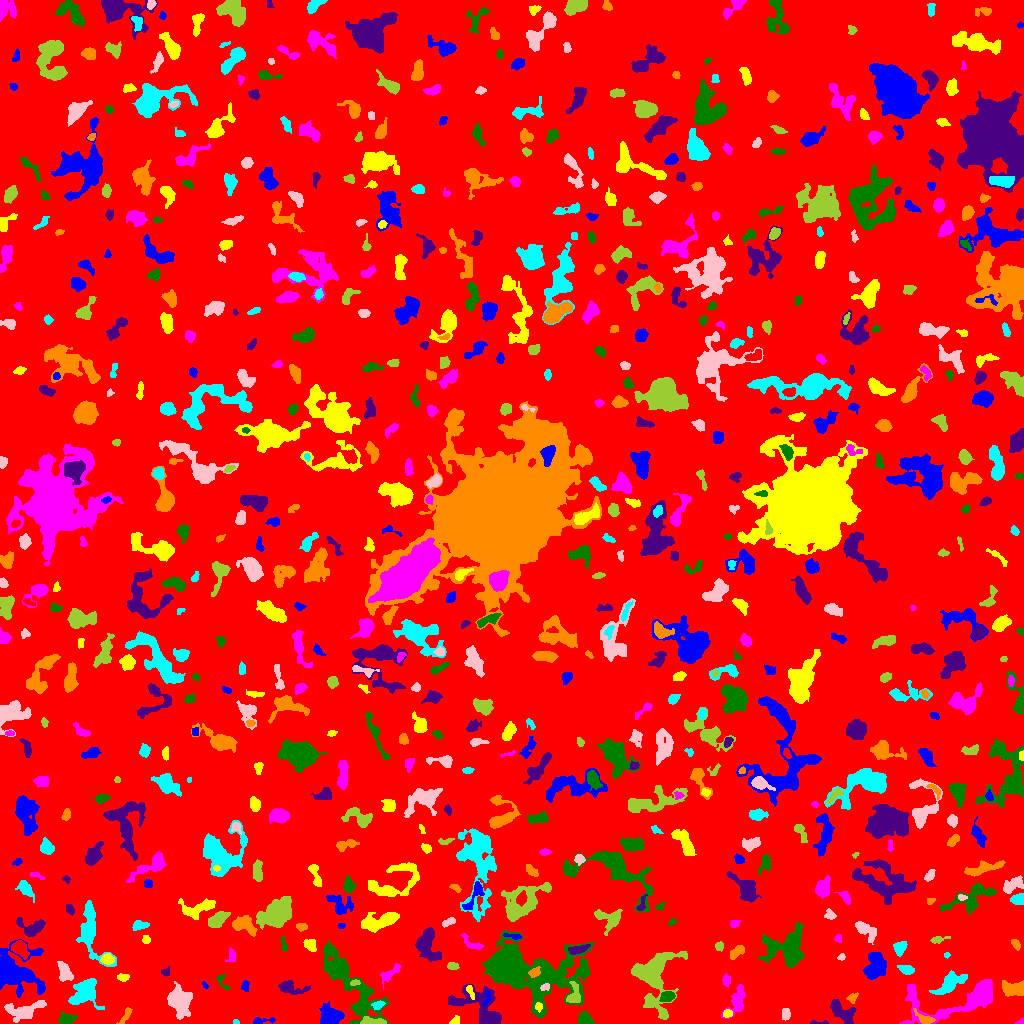

The table this chart was drawn from, first rows:
ID, X, Y, A, B, theta, total_flux, mu_max, mu_median, mu_mean, R_fwhm, R_e, R10, R90, x_start, x_end, y_start, y_end, area, greylevel
0, 508.8, 502.2, 300.6, 293.8, -0.7996, 1236166, 10.0, 1.0, 1.515, 84.58, 230.1, 86.75, 380.1, 0, 1023, 0, 1023, 816135, 1.515
1, 261.5, 2.311, 6.866, 1.395, 0.1212, 132.0, 5.0, 1.0, 1.257, 2.034, 2.706, 0.9772, 4.583, 253, 275, 0, 6, 105, 5.257
2, 454.5, 2.244, 2.506, 1.549, 0.8338, 82.0, 4.0, 1.0, 1.171, 2.326, 2.034, 0.7979, 3.7, 449, 459, 0, 8, 70, 6.171
3, 1021, 1.445, 2.294, 1.317, 0.3282, 110.0, 6.0, 3.0, 2.821, 2.523, 1.784, 0.5642, 2.985, 1014, 1023, 0, 6, 39, 7.821
4, 65.91, 4.554, 3.523, 2.408, 0.03677, 433.0, 6.0, 2.0, 2.64, 4.951, 3.656, 1.493, 5.754, 58, 77, 0, 12, 164, 6.64
5, 820.2, 0.7846, 5.285, 0.8116, 0.0098, 65.0, 4.0, 1.0, 1.182, 2.185, 2.034, 0.5642, 3.478, 810, 828, 0, 3, 55, 5.182
6, 125.5, 7.742, 5.791, 1.657, 0.9973, 217.0, 4.0, 2.0, 1.973, 5.109, 3.613, 1.262, 5.262, 116, 132, 0, 16, 110, 4.973
7, 236.4, 1.0, 1.631, 0.9815, -0.09214, 45.0, 3.0, 1.0, 1.452, 2.185, 1.493, 0.5642, 2.394, 233, 239, 0, 4, 31, 6.452
8, 785.7, 9.586, 2.965, 1.785, 1.534, 203.0, 5.0, 2.0, 2.051, 3.523, 2.932, 1.128, 4.583, 782, 790, 3, 15, 99, 6.051
9, 371.9, 1.992, 6.483, 1.766, -0.06473, 489.0, 7.0, 3.0, 3.238, 4.478, 3.785, 1.382, 5.917, 360, 386, 0, 7, 151, 9.238
10, 996.5, 6.812, 7.219, 3.275, 0.3522, 1131, 8.0, 3.0, 3.386, 6.699, 5.323, 2.111, 8.575, 985, 1017, 0, 15, 334, 7.386
11, 331.4, 6.988, 5.177, 4.345, -0.02856, 1863, 13.0, 4.0, 4.995, 6.05, 5.557, 2.185, 9.184, 319, 344, 0, 22, 373, 7.995
12, 727.5, 10.11, 2.333, 1.864, 0.1734, 213.0, 6.0, 3.0, 2.878, 3.613, 2.646, 0.9772, 4.146, 723, 732, 6, 14, 74, 8.878
13, 965.4, 25.21, 27.93, 8.52, 0.1907, 3590, 11.0, 2.0, 2.89, 7.632, 8.759, 3.338, 15.55, 899, 992, 0, 44, 1242, 6.89
14, 586.4, 3.533, 3.748, 2.424, -0.6746, 368.0, 7.0, 2.0, 2.244, 3.478, 3.29, 1.262, 5.836, 578, 594, 0, 13, 164, 6.244
15, 841.4, 11.95, 7.921, 3.912, -0.6629, 1558, 9.0, 4.0, 4.464, 7.136, 6.283, 2.394, 9.458, 830, 856, 0, 24, 349, 6.464
16, 925, 4.553, 5.343, 2.231, -0.4732, 235.0, 4.0, 1.0, 1.599, 4.514, 3.523, 1.262, 5.89, 913, 935, 0, 15, 147, 7.599
17, 378, 18.28, 2.889, 1.958, 0.4288, 237.0, 5.0, 2.0, 2.576, 3.568, 2.877, 1.128, 4.618, 371, 385, 14, 23, 92, 8.576
18, 25.2, 12.69, 10.19, 4.038, 0.2351, 1728, 10.0, 3.0, 3.936, 6.91, 6.283, 2.459, 10.22, 4, 46, 1, 23, 439, 7.936
19, 654.3, 46.02, 17.12, 10.42, 1.485, 4552, 8.0, 3.0, 3.573, 13.91, 11.34, 4.514, 17.72, 631, 687, 4, 72, 1274, 6.573
20, 409.2, 7.836, 5.511, 4.8, 0.6493, 2386, 14.0, 5.0, 5.601, 7.269, 6.05, 2.394, 9.641, 395, 422, 0, 21, 426, 9.601
21, 486.6, 25.97, 4.272, 1.558, 1.382, 137.0, 5.0, 1.0, 1.651, 2.111, 2.706, 0.7979, 4.478, 483, 490, 17, 33, 83, 8.651
22, 538.8, 16.87, 1.927, 1.629, -1.325, 112.0, 5.0, 2.0, 1.836, 2.459, 2.111, 0.7979, 3.478, 535, 542, 11, 21, 61, 10.84
23, 737.3, 23.42, 7.641, 3.267, 1.217, 834.0, 10.0, 2.0, 2.574, 4.406, 4.951, 1.784, 8.078, 721, 745, 5, 39, 324, 6.574
24, 667.2, 27.03, 3.498, 2.303, 0.1909, 486.0, 7.0, 4.0, 3.375, 4.918, 3.7, 1.493, 5.585, 659, 675, 22, 32, 144, 9.375
25, 480.8, 15.45, 15.93, 7.737, -0.5962, 2883, 10.0, 3.0, 3.546, 7.159, 8.974, 3.09, 14.22, 448, 501, 0, 39, 813, 6.546
26, 852.4, 25.74, 2.642, 2.028, 0.7528, 194.0, 5.0, 2.0, 2.31, 3.241, 2.764, 1.128, 4.406, 846, 858, 20, 31, 84, 7.31
27, 949.2, 39.77, 8.214, 3.344, 0.6362, 1096, 7.0, 2.0, 2.706, 6.652, 5.781, 2.326, 9.236, 929, 967, 29, 53, 405, 6.706
28, 179.8, 22.2, 7.154, 5.225, -1.371, 2258, 8.0, 3.0, 4.004, 9.407, 7.399, 2.985, 11.7, 167, 192, 4, 42, 564, 7.004
29, 573.7, 27.91, 5.473, 3.234, 1.427, 702.0, 9.0, 3.0, 3.441, 4.146, 4.184, 1.596, 6.91, 566, 580, 21, 42, 204, 10.44
30, 797.6, 38.01, 7.405, 4.631, 0.2721, 1326, 8.0, 2.0, 2.774, 7.506, 6.129, 2.459, 9.805, 784, 821, 22, 47, 478, 6.774
31, 205.1, 38.17, 1.51, 1.121, -0.6578, 36.0, 3.0, 1.0, 0.9474, 1.784, 1.493, 0.5642, 2.523, 202, 208, 35, 42, 38, 6.947
32, 470.2, 32.16, 4.003, 1.414, -1.16, 147.0, 4.0, 2.0, 1.815, 3.989, 2.821, 0.9772, 4.37, 466, 474, 24, 38, 81, 8.815
33, 726.5, 43.3, 2.716, 1.904, 1.556, 295.0, 7.0, 3.0, 3.242, 3.742, 2.932, 1.128, 4.583, 722, 730, 36, 50, 91, 8.242
34, 511, 55.64, 20.03, 9.401, -0.2307, 43641, 147.0, 4.0, 12.84, 7.203, 8.74, 3.192, 22.75, 482, 594, 6, 93, 3398, 15.84
35, 290.6, 35.66, 7.876, 2.933, -0.1606, 749.0, 7.0, 3.0, 2.914, 5.109, 4.983, 1.954, 7.979, 278, 310, 29, 43, 257, 5.914
36, 1011, 34.49, 5.785, 3.263, -0.03637, 917.0, 10.0, 3.0, 3.14, 4.72, 4.82, 1.784, 7.838, 1002, 1023, 27, 43, 292, 7.14
37, 85.03, 32.42, 7.919, 6.21, 0.8957, 2257, 13.0, 4.0, 4.052, 4.918, 7.225, 2.585, 11.58, 68, 104, 14, 45, 557, 7.052
38, 544.8, 36.19, 2.567, 1.444, 0.2502, 86.0, 4.0, 1.0, 1.365, 2.821, 2.185, 0.7979, 3.613, 540, 549, 33, 40, 63, 11.37
39, 355.1, 40.95, 2.565, 1.337, 0.1667, 128.0, 5.0, 2.0, 2.286, 2.821, 2.326, 0.7979, 3.523, 350, 360, 38, 44, 56, 10.29
40, 426.6, 46.59, 3.827, 2.087, 0.2463, 406.0, 7.0, 3.0, 3.123, 3.989, 3.613, 1.262, 5.754, 418, 435, 41, 51, 130, 6.123
41, 245.1, 36.94, 2.549, 1.761, -1.487, 186.0, 5.0, 2.0, 2.325, 3.29, 2.585, 0.9772, 4.184, 241, 249, 32, 43, 80, 6.325
42, 122.9, 45.97, 2.937, 1.611, -0.01107, 203.0, 6.0, 2.0, 2.388, 3.241, 2.585, 0.9772, 4.297, 117, 129, 42, 50, 85, 7.388
43, 390.2, 50.15, 6.282, 2.071, 0.7027, 378.0, 6.0, 2.0, 2.043, 4.37, 3.909, 1.493, 6.507, 380, 401, 34, 60, 185, 6.043
44, 222.1, 42.17, 5.369, 2.116, -0.9862, 120.0, 3.0, 1.0, 1.263, 3.385, 2.932, 0.9772, 4.618, 216, 229, 34, 49, 95, 5.263
45, 165.7, 51.77, 2.31, 1.917, 0.5238, 91.0, 3.0, 1.0, 1.4, 2.706, 2.394, 0.9772, 3.989, 161, 169, 47, 57, 65, 5.4
46, 534.4, 51.02, 2.953, 2.139, 0.578, 286.0, 7.0, 3.0, 2.86, 2.764, 3.192, 1.128, 4.951, 528, 540, 46, 57, 100, 11.86
47, 907, 53.56, 3.355, 2.059, -0.2361, 373.0, 7.0, 2.0, 2.784, 3.656, 3.09, 1.262, 5.441, 897, 914, 49, 58, 134, 6.784
48, 64.23, 51.95, 4.446, 2.606, -1.265, 396.0, 6.0, 2.0, 1.768, 4.72, 4.107, 1.493, 6.457, 57, 73, 42, 62, 224, 6.768
49, 452.1, 57.5, 2.567, 1.786, -0.1617, 177.0, 5.0, 2.0, 2.159, 3.241, 2.764, 0.9772, 4.184, 447, 459, 54, 61, 82, 6.159
50, 202, 67.92, 8.127, 2.986, -0.7923, 960.0, 6.0, 3.0, 3.288, 7.979, 5.642, 2.185, 8.519, 192, 217, 55, 80, 292, 6.288
51, 875.8, 57.38, 6.987, 4.432, 1.373, 1531, 7.0, 3.0, 3.271, 8.195, 6.433, 2.585, 10.11, 863, 886, 44, 71, 468, 7.271
52, 107.4, 64.25, 2.923, 2.324, -0.05766, 483.0, 9.0, 3.0, 3.744, 3.785, 3.29, 1.262, 5.352, 100, 114, 59, 70, 129, 9.744
53, 231.8, 67.66, 3.292, 2.07, 1.506, 197.0, 4.0, 2.0, 1.99, 4.107, 2.932, 1.128, 4.918, 225, 235, 62, 76, 99, 5.99
54, 347.1, 43.6, 23.59, 6.674, -0.9203, 5612, 14.0, 3.0, 3.892, 7.653, 10.94, 3.742, 18.47, 323, 389, 0, 83, 1442, 6.892
55, 427.4, 76.65, 8.109, 4.787, -1.285, 2293, 11.0, 4.0, 4.604, 7.334, 6.747, 2.646, 10.78, 415, 441, 62, 96, 498, 7.604
56, 736.7, 71.61, 4.651, 2.243, 0.7781, 263.0, 4.0, 2.0, 1.765, 5.441, 4.029, 1.596, 6.05, 730, 744, 64, 78, 149, 5.765
57, 946.5, 68.4, 1.466, 1.299, -0.0652, 40.0, 2.0, 1.0, 1.176, 2.985, 1.693, 0.5642, 2.706, 944, 950, 65, 71, 34, 6.176
58, 842.1, 66.55, 1.761, 1.436, 0.7603, 65.0, 3.0, 1.0, 1.354, 2.585, 1.954, 0.7979, 3.09, 837, 845, 63, 70, 48, 8.354
59, 719.2, 77.68, 2.27, 2.045, 1.23, 114.0, 4.0, 1.0, 1.541, 3.338, 2.706, 0.9772, 4.297, 715, 723, 72, 82, 74, 6.541
... 721 more rows
